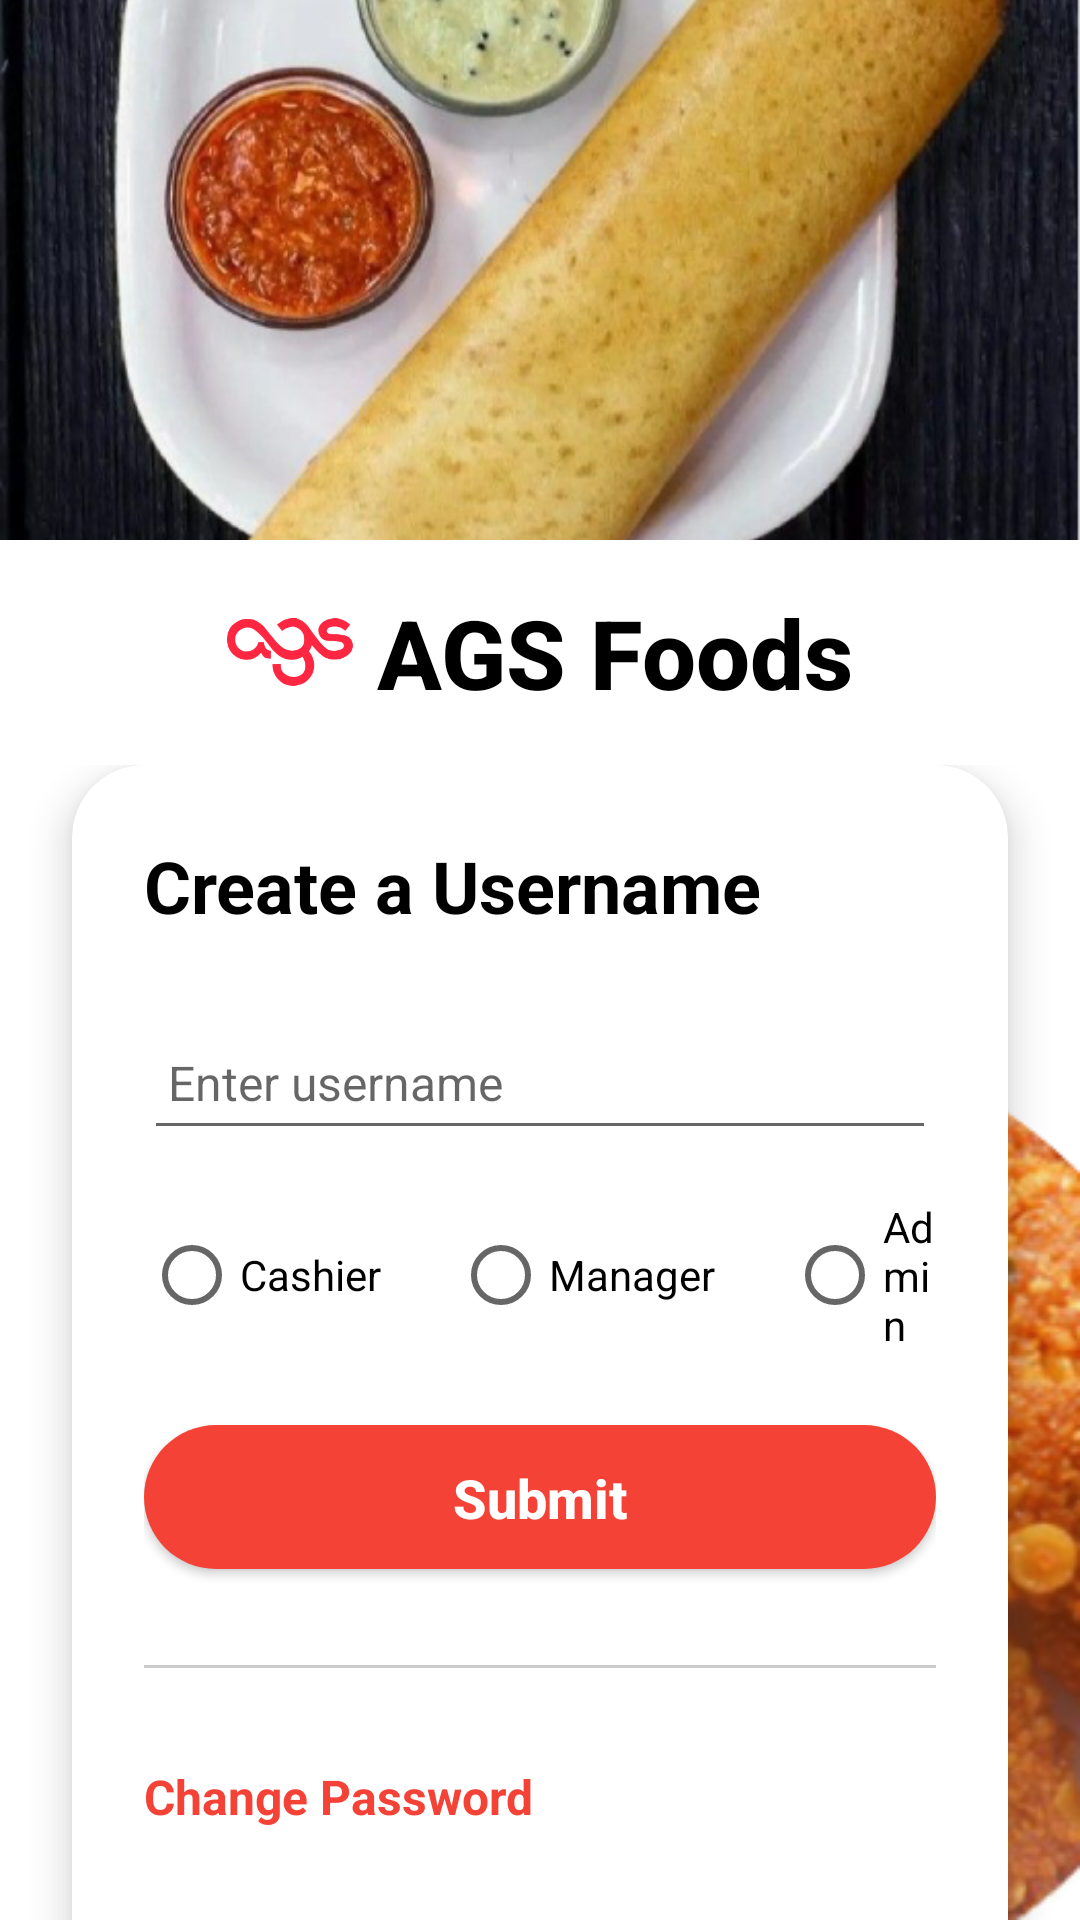

Reconstruct the res/layout file that produces this screen, plus the resources it refers to.
<!-- AndroidManifest.xml: application theme AppTheme -->
<!-- res/layout/activity_create_username.xml -->
<?xml version="1.0" encoding="utf-8"?>
<androidx.constraintlayout.widget.ConstraintLayout
    xmlns:android="http://schemas.android.com/apk/res/android"
    xmlns:app="http://schemas.android.com/apk/res-auto"
    xmlns:tools="http://schemas.android.com/tools"
    android:layout_width="match_parent"
    android:layout_height="match_parent"
    android:background="@color/white"
    tools:context=".CreateUsernameActivity">

    
    <ImageView
        android:id="@+id/bgTopImage"
        android:layout_width="0dp"
        android:layout_height="180dp"
        android:scaleType="centerCrop"
        android:src="@drawable/create_user_top_img"
        app:layout_constraintTop_toTopOf="parent"
        app:layout_constraintStart_toStartOf="parent"
        app:layout_constraintEnd_toEndOf="parent" />

    
    <LinearLayout
        android:id="@+id/logoRow"
        android:layout_width="wrap_content"
        android:layout_height="wrap_content"
        android:orientation="horizontal"
        android:gravity="center"
        app:layout_constraintTop_toBottomOf="@id/bgTopImage"
        app:layout_constraintStart_toStartOf="parent"
        app:layout_constraintEnd_toEndOf="parent"
        android:layout_marginTop="16dp">

        <ImageView
            android:layout_width="42dp"
            android:layout_height="42dp"
            android:src="@drawable/agsfood_logo_big"
            android:layout_gravity="center_vertical" />

        <TextView
            android:layout_width="wrap_content"
            android:layout_height="wrap_content"
            android:text="AGS Foods"
            android:textSize="32sp"
            android:textStyle="bold"
            android:fontFamily="sans-serif-medium"
            android:textColor="@color/black"
            android:layout_marginStart="8dp" />
    </LinearLayout>

    
    <ImageView
        android:id="@+id/bgBottomVeg"
        android:layout_width="wrap_content"
        android:layout_height="wrap_content"
        android:src="@drawable/create_user_bot_img"
        app:layout_constraintBottom_toBottomOf="parent"
        app:layout_constraintEnd_toEndOf="parent"
        android:layout_marginBottom="0dp"
        android:layout_marginEnd="0dp"
        android:scaleType="fitEnd" />

    
    <androidx.core.widget.NestedScrollView
        android:id="@+id/scrollSection"
        android:layout_width="0dp"
        android:layout_height="0dp"
        android:fillViewport="true"
        app:layout_constraintTop_toBottomOf="@id/logoRow"
        app:layout_constraintBottom_toBottomOf="parent"
        app:layout_constraintStart_toStartOf="parent"
        app:layout_constraintEnd_toEndOf="parent"
        android:layout_marginTop="16dp"
        android:layout_marginBottom="-32dp"> 

        <androidx.cardview.widget.CardView
            android:id="@+id/createUsernameCard"
            android:layout_width="match_parent"
            android:layout_height="wrap_content"
            app:cardCornerRadius="24dp"
            app:cardElevation="8dp"
            android:background="@color/white"
            android:layout_marginStart="24dp"
            android:layout_marginEnd="24dp">

            <LinearLayout
                android:layout_width="match_parent"
                android:layout_height="wrap_content"
                android:orientation="vertical"
                android:padding="24dp">

                
                <TextView
                    android:layout_width="wrap_content"
                    android:layout_height="wrap_content"
                    android:layout_marginBottom="24dp"
                    android:text="Create a Username"
                    android:textColor="@color/black"
                    android:textSize="24sp"
                    android:textStyle="bold" />

                
                <EditText
                    android:id="@+id/editTextUsername"
                    android:layout_width="match_parent"
                    android:layout_height="48dp"
                    android:layout_marginBottom="16dp"
                    android:hint="Enter username"
                    android:inputType="text"
                    android:paddingStart="8dp"
                    android:paddingEnd="8dp"
                    android:textSize="16sp" />

                
                <RadioGroup
                    android:id="@+id/radioGroupRole"
                    android:layout_width="match_parent"
                    android:layout_height="wrap_content"
                    android:layout_marginBottom="24dp"
                    android:gravity="center"
                    android:orientation="horizontal">

                    <RadioButton
                        android:id="@+id/radioCashier"
                        android:layout_width="wrap_content"
                        android:layout_height="wrap_content"
                        android:text="Cashier"
                        tools:ignore="TouchTargetSizeCheck" />

                    <RadioButton
                        android:id="@+id/radioManager"
                        android:layout_width="wrap_content"
                        android:layout_height="wrap_content"
                        android:layout_marginStart="24dp"
                        android:text="Manager"
                        tools:ignore="TouchTargetSizeCheck" />

                    <RadioButton
                        android:id="@+id/radioAdmin"
                        android:layout_width="wrap_content"
                        android:layout_height="wrap_content"
                        android:layout_marginStart="24dp"
                        android:text="Admin"
                        tools:ignore="TouchTargetSizeCheck" />
                </RadioGroup>

                
                <Button
                    android:id="@+id/buttonSubmitUsername"
                    android:layout_width="match_parent"
                    android:layout_height="48dp"
                    android:background="@drawable/bg_button_primary"
                    android:text="Submit"
                    android:textAllCaps="false"
                    android:textColor="@android:color/white"
                    android:textSize="18sp"
                    android:textStyle="bold" />

                
                <View
                    android:layout_width="match_parent"
                    android:layout_height="1dp"
                    android:background="#CCCCCC"
                    android:layout_marginTop="32dp"
                    android:layout_marginBottom="24dp" />

                
                <TextView
                    android:id="@+id/tvChangePassword"
                    android:layout_width="wrap_content"
                    android:layout_height="wrap_content"
                    android:layout_marginTop="8dp"
                    android:clickable="true"
                    android:focusable="true"
                    android:minHeight="48dp"
                    android:text="Change Password"
                    android:textColor="@color/colorPrimary"
                    android:textSize="16sp"
                    android:textStyle="bold" />

                
                <TextView
                    android:id="@+id/tvForgotPassword"
                    android:layout_width="wrap_content"
                    android:layout_height="wrap_content"
                    android:layout_marginTop="8dp"
                    android:clickable="true"
                    android:focusable="true"
                    android:minHeight="48dp"
                    android:text="Forgot Password?"
                    android:textColor="@color/colorAccent"
                    android:textSize="15sp" />

            </LinearLayout>
        </androidx.cardview.widget.CardView>
    </androidx.core.widget.NestedScrollView>

</androidx.constraintlayout.widget.ConstraintLayout>
<!-- resources referenced by this layout -->
<resources>
  <color name="black">#FF000000</color>
  <color name="colorAccent">#FF9800</color>
  <color name="colorPrimary">#F44336</color>
  <color name="white">#FFFFFFFF</color>
  <!-- drawable agsfood_logo_big: png bitmap (drawable, 74615 bytes) -->
  <!-- drawable bg_button_primary (drawable) -->
  <?xml version="1.0" encoding="utf-8"?>
  <selector xmlns:android="http://schemas.android.com/apk/res/android">
  
      
      <item android:state_enabled="false">
          <shape android:shape="rectangle">
              <solid android:color="#CCCCCC" /> 
              <corners android:radius="24dp" />
              <padding
                  android:left="12dp"
                  android:top="12dp"
                  android:right="12dp"
                  android:bottom="12dp" />
          </shape>
      </item>
  
      
      <item>
          <shape android:shape="rectangle">
              <solid android:color="@color/colorPrimary" />
              <corners android:radius="24dp" />
              <padding
                  android:left="12dp"
                  android:top="12dp"
                  android:right="12dp"
                  android:bottom="12dp" />
          </shape>
      </item>
  
  </selector>
  <!-- drawable create_user_bot_img: png bitmap (drawable, 155451 bytes) -->
  <!-- drawable create_user_top_img: png bitmap (drawable, 412476 bytes) -->
  <style name="AppTheme" parent="Theme.AppCompat.Light.NoActionBar">
          
          <item name="colorPrimary">@color/colorPrimary</item>
          <item name="colorPrimaryDark">@color/colorPrimaryDark</item>
          <item name="colorAccent">@color/colorAccent</item>
      </style>
  <color name="colorPrimaryDark">#D32F2F</color>
</resources>
